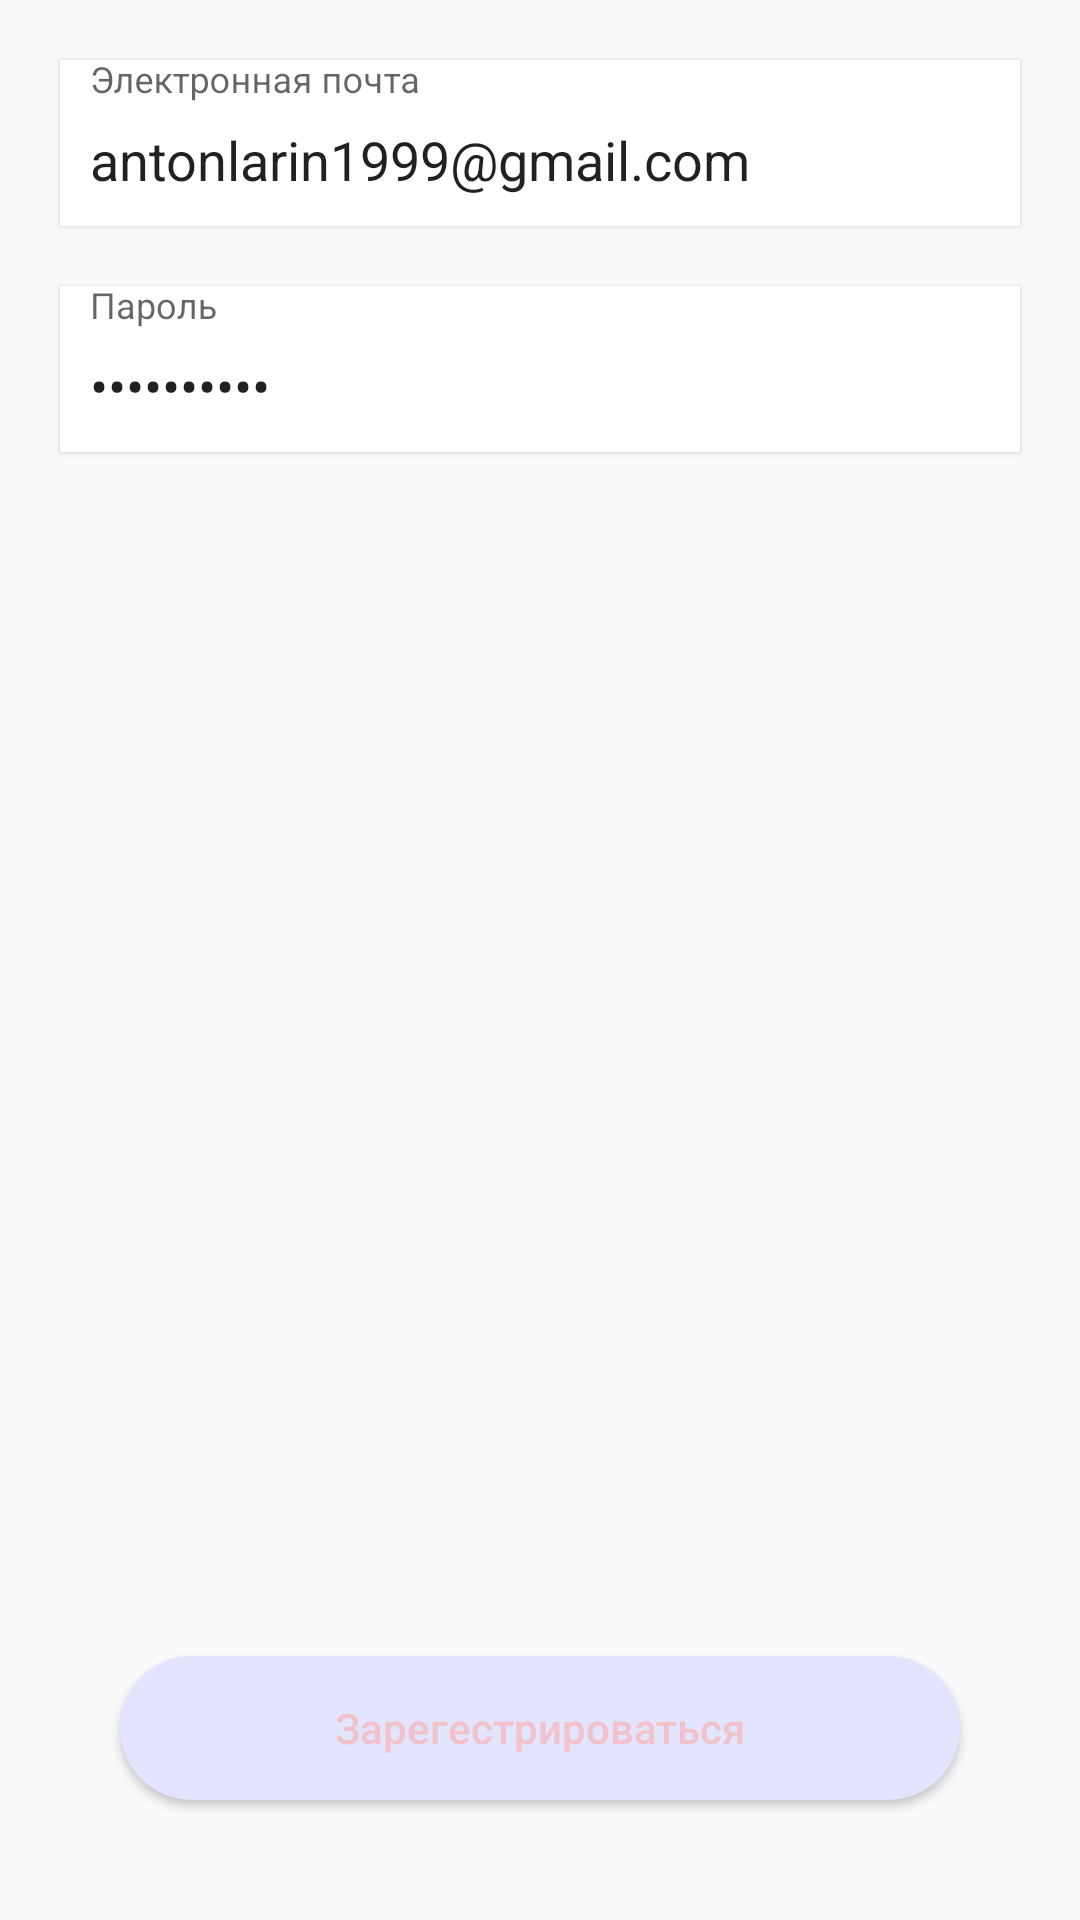

Android layout source for this screen:
<!-- AndroidManifest.xml: application theme Theme.Rebbit -->
<!-- res/layout/activity_sign_up.xml -->
<?xml version="1.0" encoding="utf-8"?>
<androidx.constraintlayout.widget.ConstraintLayout xmlns:android="http://schemas.android.com/apk/res/android"
    xmlns:app="http://schemas.android.com/apk/res-auto"
    xmlns:tools="http://schemas.android.com/tools"
    android:layout_width="match_parent"
    android:layout_height="match_parent"
    tools:context=".ui.registration.SignUpActivity">

    <com.google.android.material.textfield.TextInputLayout
        android:id="@+id/registration.emailLayout"
        android:layout_width="match_parent"
        android:layout_height="wrap_content"
        android:layout_marginStart="20dp"
        android:layout_marginTop="20dp"
        android:layout_marginEnd="20dp"
        android:autofillHints="@string/email"
        android:background="@android:color/white"
        android:elevation="1dp"
        android:hint="@string/email"
        app:layout_constraintEnd_toEndOf="parent"
        app:layout_constraintStart_toStartOf="parent"
        app:layout_constraintTop_toTopOf="parent">

        <com.google.android.material.textfield.TextInputEditText
            android:id="@+id/registration.email"
            android:layout_width="match_parent"
            android:layout_height="wrap_content"
            android:text="antonlarin1999@gmail.com"
            android:background="@null"
            android:inputType="textEmailAddress"
            android:padding="10dp" />
    </com.google.android.material.textfield.TextInputLayout>

    <com.google.android.material.textfield.TextInputLayout
        android:id="@+id/registration.passwordLayout"
        android:layout_width="match_parent"
        android:layout_height="wrap_content"
        android:layout_marginStart="20dp"
        android:layout_marginTop="20dp"
        android:layout_marginEnd="20dp"
        android:autofillHints="@string/email"
        android:background="@android:color/white"
        android:elevation="1dp"
        android:hint="@string/password"
        android:inputType="textPassword"
        app:layout_constraintEnd_toEndOf="parent"
        app:layout_constraintStart_toStartOf="parent"
        app:layout_constraintTop_toBottomOf="@id/registration.emailLayout">

        <com.google.android.material.textfield.TextInputEditText
            android:id="@+id/registration.password"
            android:layout_width="match_parent"
            android:layout_height="wrap_content"
            android:background="@null"
            android:inputType="textPassword"
            android:text="1234567890"
            android:padding="10dp" />
    </com.google.android.material.textfield.TextInputLayout>

    <TextView
        android:id="@+id/registration.message"
        android:visibility="gone"
        android:layout_width="0dp"
        android:layout_height="wrap_content"
        android:layout_marginTop="16dp"
        android:textColor="@android:color/holo_red_light"
        app:layout_constraintEnd_toEndOf="@id/registration.passwordLayout"
        app:layout_constraintStart_toStartOf="@id/registration.passwordLayout"
        app:layout_constraintTop_toBottomOf="@id/registration.passwordLayout" />

    <ProgressBar
        app:layout_constraintTop_toTopOf="parent"
        app:layout_constraintEnd_toEndOf="parent"
        app:layout_constraintStart_toStartOf="parent"
        app:layout_constraintBottom_toBottomOf="parent"
        android:visibility="gone"
        android:id="@+id/registration.progressBar"
        android:layout_width="wrap_content"
        android:layout_height="wrap_content" />

    <Button
        android:id="@+id/registration.signUpButton"
        android:layout_width="match_parent"
        android:layout_height="wrap_content"
        android:layout_marginStart="40dp"
        android:layout_marginEnd="40dp"
        android:layout_marginBottom="40dp"
        android:background="@drawable/item_button_background_rounded"
        android:backgroundTint="@color/registration.lightGreen"
        android:text="@string/registration.signUp"
        android:textAllCaps="false"
        android:textColor="@color/offerToRegister.darkGreen"
        app:layout_constraintBottom_toBottomOf="parent" />

</androidx.constraintlayout.widget.ConstraintLayout>
<!-- resources referenced by this layout -->
<resources>
  <color name="offerToRegister.darkGreen">@color/main.darkGreen</color>
  <color name="registration.lightGreen">@color/main.lightGreen</color>
  <!-- drawable item_button_background_rounded (drawable) -->
  <?xml version="1.0" encoding="utf-8"?>
  <shape android:shape="rectangle"
      xmlns:android="http://schemas.android.com/apk/res/android">
      <solid android:color="@android:color/white" />
      <corners android:radius="90dp" />
  </shape>
  <string name="email">Электронная почта</string>
  <string name="password">Пароль</string>
  <string name="registration.signUp">Зарегестрироваться</string>
  <style name="Theme.Rebbit" parent="Theme.MaterialComponents.DayNight.NoActionBar.Bridge">
          
          <item name="colorPrimary">@color/colorPrimary</item>
          <item name="colorPrimaryVariant">@color/colorPrimary</item>
          <item name="colorOnPrimary">@color/white</item>
          
          <item name="colorSecondary">@color/colorAccent</item>
          <item name="colorSecondaryVariant">@color/colorAccent</item>
          <item name="colorOnSecondary">@color/black</item>
          
  
          <item name="appBarLayoutStyle">@color/colorBackground</item>
          <item name="backgroundColor">@color/colorBackground</item>
          <item name="android:statusBarColor">@color/colorBackground</item>
          <item name="android:windowLightStatusBar">true</item>
          
      </style>
  <color name="main.darkGreen">#F1C2CA</color>
  <color name="main.lightGreen">#E3E5FF</color>
  <color name="colorPrimary">#3F88E0</color>
  <color name="white">#FFFFFFFF</color>
  <color name="colorAccent">#3F88E0</color>
  <color name="black">#FF000000</color>
  <color name="colorBackground">#F2F3F5</color>
</resources>
